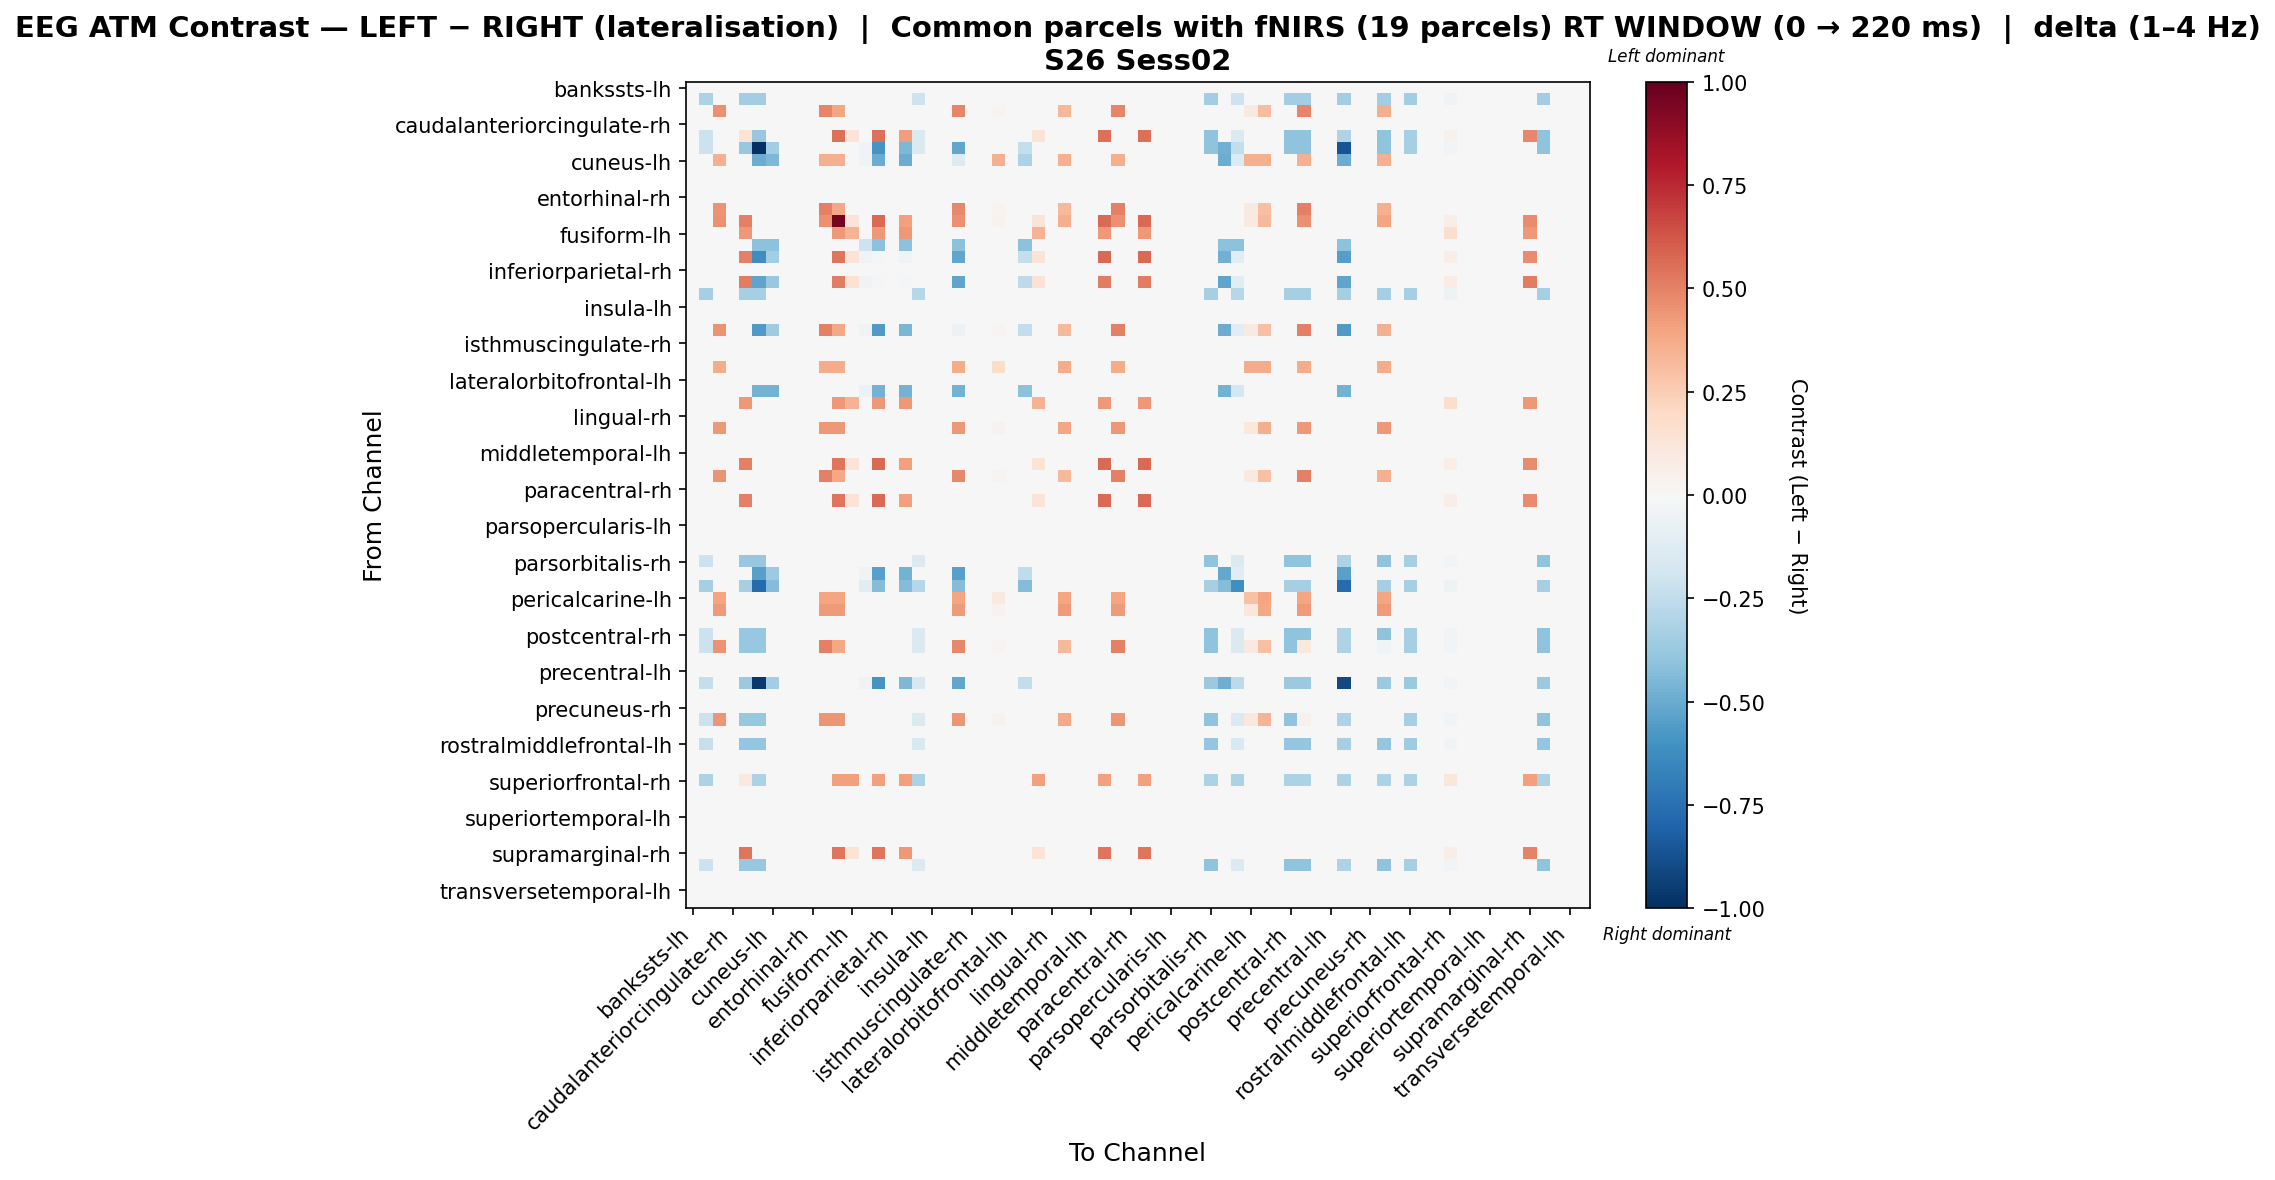

Source data for this figure (header and first rows):
, bankssts-lh, bankssts-rh, caudalanteriorcingulate-lh, caudalanteriorcingulate-rh, caudalmiddlefrontal-lh, caudalmiddlefrontal-rh, cuneus-lh, cuneus-rh, entorhinal-lh, entorhinal-rh, frontalpole-lh, frontalpole-rh, fusiform-lh, fusiform-rh, inferiorparietal-lh, inferiorparietal-rh, inferiortemporal-lh, inferiortemporal-rh, insula-lh, insula-rh, isthmuscingulate-lh, isthmuscingulate-rh, lateraloccipital-lh
bankssts-lh, 0.0, 0.0, 0.0, 0.0, 0.0, 0.0, 0.0, 0.0, 0.0, 0.0, 0.0, 0.0, 0.0, 0.0, 0.0, 0.0, 0.0, 0.0, 0.0, 0.0, 0.0, 0.0, 0.0
bankssts-rh, 0.0, -0.316, 0.0, 0.0, -0.3511, -0.3511, 0.0, 0.0, 0.0, 0.0, 0.0, 0.0, 0.0, 0.0, 0.0, 0.0, 0.0, -0.2107, 0.0, 0.0, 0.0, 0.0, 0.0
caudalanteriorcingulate-lh, 0.0, 0.0, 0.4573, 0.0, 0.0, 0.0, 0.0, 0.0, 0.0, 0.0, 0.4878, 0.3963, 0.0, 0.0, 0.0, 0.0, 0.0, 0.0, 0.0, 0.0, 0.4878, 0.0, 0.0
caudalanteriorcingulate-rh, 0.0, 0.0, 0.0, 0.0, 0.0, 0.0, 0.0, 0.0, 0.0, 0.0, 0.0, 0.0, 0.0, 0.0, 0.0, 0.0, 0.0, 0.0, 0.0, 0.0, 0.0, 0.0, 0.0
caudalmiddlefrontal-lh, 0.0, -0.2132, 0.0, 0.0, 0.1367, -0.3791, 0.0, 0.0, 0.0, 0.0, 0.0, 0.548, 0.1289, 0.0, 0.548, 0.0, 0.4191, -0.1421, 0.0, 0.0, 0.0, 0.0, 0.0
caudalmiddlefrontal-rh, 0.0, -0.2132, 0.0, 0.0, -0.3791, -1.0, -0.345, 0.0, 0.0, 0.0, 0.0, 0.0, 0.0, -0.0345, -0.5865, 0.0, -0.4485, -0.1421, 0.0, 0.0, -0.5175, 0.0, 0.0
cuneus-lh, 0.0, 0.0, 0.3575, 0.0, 0.0, -0.4972, -0.452, 0.0, 0.0, 0.0, 0.3575, 0.3575, 0.0, -0.0452, -0.4972, 0.0, -0.4972, 0.0, 0.0, 0.0, -0.1397, 0.0, 0.0
cuneus-rh, 0.0, 0.0, 0.0, 0.0, 0.0, 0.0, 0.0, 0.0, 0.0, 0.0, 0.0, 0.0, 0.0, 0.0, 0.0, 0.0, 0.0, 0.0, 0.0, 0.0, 0.0, 0.0, 0.0
entorhinal-lh, 0.0, 0.0, 0.0, 0.0, 0.0, 0.0, 0.0, 0.0, 0.0, 0.0, 0.0, 0.0, 0.0, 0.0, 0.0, 0.0, 0.0, 0.0, 0.0, 0.0, 0.0, 0.0, 0.0
entorhinal-rh, 0.0, 0.0, 0.0, 0.0, 0.0, 0.0, 0.0, 0.0, 0.0, 0.0, 0.0, 0.0, 0.0, 0.0, 0.0, 0.0, 0.0, 0.0, 0.0, 0.0, 0.0, 0.0, 0.0
frontalpole-lh, 0.0, 0.0, 0.4469, 0.0, 0.0, 0.0, 0.0, 0.0, 0.0, 0.0, 0.5065, 0.3873, 0.0, 0.0, 0.0, 0.0, 0.0, 0.0, 0.0, 0.0, 0.4767, 0.0, 0.0
frontalpole-rh, 0.0, 0.0, 0.4588, 0.0, 0.5034, 0.0, 0.0, 0.0, 0.0, 0.0, 0.4588, 0.9609, 0.1258, 0.0, 0.5663, 0.0, 0.409, 0.0, 0.0, 0.0, 0.4588, 0.0, 0.0
fusiform-lh, 0.0, 0.0, 0.0, 0.0, 0.437, 0.0, 0.0, 0.0, 0.0, 0.0, 0.0, 0.437, 0.3496, 0.0, 0.437, 0.0, 0.437, 0.0, 0.0, 0.0, 0.0, 0.0, 0.0
fusiform-rh, 0.0, 0.0, 0.0, 0.0, 0.0, -0.414, -0.414, 0.0, 0.0, 0.0, 0.0, 0.0, 0.0, -0.207, -0.414, 0.0, -0.414, 0.0, 0.0, 0.0, -0.414, 0.0, 0.0
inferiorparietal-lh, 0.0, 0.0, 0.0, 0.0, 0.5034, -0.6209, -0.345, 0.0, 0.0, 0.0, 0.0, 0.5348, 0.1258, -0.0345, -0.02015, 0.0, -0.03946, 0.0, 0.0, 0.0, -0.5175, 0.0, 0.0
inferiorparietal-rh, 0.0, 0.0, 0.0, 0.0, 0.0, 0.0, 0.0, 0.0, 0.0, 0.0, 0.0, 0.0, 0.0, 0.0, 0.0, 0.0, 0.0, 0.0, 0.0, 0.0, 0.0, 0.0, 0.0
inferiortemporal-lh, 0.0, 0.0, 0.0, 0.0, 0.5146, -0.5294, -0.3781, 0.0, 0.0, 0.0, 0.0, 0.5146, 0.147, -0.03781, -0.01484, 0.0, -0.01378, 0.0, 0.0, 0.0, -0.5294, 0.0, 0.0
inferiortemporal-rh, 0.0, -0.3317, 0.0, 0.0, -0.3317, -0.3317, 0.0, 0.0, 0.0, 0.0, 0.0, 0.0, 0.0, 0.0, 0.0, 0.0, 0.0, -0.2843, 0.0, 0.0, 0.0, 0.0, 0.0
insula-lh, 0.0, 0.0, 0.0, 0.0, 0.0, 0.0, 0.0, 0.0, 0.0, 0.0, 0.0, 0.0, 0.0, 0.0, 0.0, 0.0, 0.0, 0.0, 0.0, 0.0, 0.0, 0.0, 0.0
insula-rh, 0.0, 0.0, 0.0, 0.0, 0.0, 0.0, 0.0, 0.0, 0.0, 0.0, 0.0, 0.0, 0.0, 0.0, 0.0, 0.0, 0.0, 0.0, 0.0, 0.0, 0.0, 0.0, 0.0
isthmuscingulate-lh, 0.0, 0.0, 0.4469, 0.0, 0.0, -0.5669, -0.3543, 0.0, 0.0, 0.0, 0.5065, 0.3873, 0.0, -0.03543, -0.5669, 0.0, -0.4606, 0.0, 0.0, 0.0, -0.05475, 0.0, 0.0
isthmuscingulate-rh, 0.0, 0.0, 0.0, 0.0, 0.0, 0.0, 0.0, 0.0, 0.0, 0.0, 0.0, 0.0, 0.0, 0.0, 0.0, 0.0, 0.0, 0.0, 0.0, 0.0, 0.0, 0.0, 0.0
lateraloccipital-lh, 0.0, 0.0, 0.0, 0.0, 0.0, 0.0, 0.0, 0.0, 0.0, 0.0, 0.0, 0.0, 0.0, 0.0, 0.0, 0.0, 0.0, 0.0, 0.0, 0.0, 0.0, 0.0, 0.0
lateraloccipital-rh, 0.0, 0.0, 0.3745, 0.0, 0.0, 0.0, 0.0, 0.0, 0.0, 0.0, 0.3745, 0.3745, 0.0, 0.0, 0.0, 0.0, 0.0, 0.0, 0.0, 0.0, 0.3745, 0.0, 0.0
lateralorbitofrontal-lh, 0.0, 0.0, 0.0, 0.0, 0.0, 0.0, 0.0, 0.0, 0.0, 0.0, 0.0, 0.0, 0.0, 0.0, 0.0, 0.0, 0.0, 0.0, 0.0, 0.0, 0.0, 0.0, 0.0
lateralorbitofrontal-rh, 0.0, 0.0, 0.0, 0.0, 0.0, -0.4696, -0.4696, 0.0, 0.0, 0.0, 0.0, 0.0, 0.0, -0.0587, -0.4696, 0.0, -0.4696, 0.0, 0.0, 0.0, -0.4696, 0.0, 0.0
lingual-lh, 0.0, 0.0, 0.0, 0.0, 0.437, 0.0, 0.0, 0.0, 0.0, 0.0, 0.0, 0.437, 0.3496, 0.0, 0.437, 0.0, 0.437, 0.0, 0.0, 0.0, 0.0, 0.0, 0.0
lingual-rh, 0.0, 0.0, 0.0, 0.0, 0.0, 0.0, 0.0, 0.0, 0.0, 0.0, 0.0, 0.0, 0.0, 0.0, 0.0, 0.0, 0.0, 0.0, 0.0, 0.0, 0.0, 0.0, 0.0
medialorbitofrontal-lh, 0.0, 0.0, 0.433, 0.0, 0.0, 0.0, 0.0, 0.0, 0.0, 0.0, 0.433, 0.433, 0.0, 0.0, 0.0, 0.0, 0.0, 0.0, 0.0, 0.0, 0.433, 0.0, 0.0
medialorbitofrontal-rh, 0.0, 0.0, 0.0, 0.0, 0.0, 0.0, 0.0, 0.0, 0.0, 0.0, 0.0, 0.0, 0.0, 0.0, 0.0, 0.0, 0.0, 0.0, 0.0, 0.0, 0.0, 0.0, 0.0
middletemporal-lh, 0.0, 0.0, 0.0, 0.0, 0.0, 0.0, 0.0, 0.0, 0.0, 0.0, 0.0, 0.0, 0.0, 0.0, 0.0, 0.0, 0.0, 0.0, 0.0, 0.0, 0.0, 0.0, 0.0
middletemporal-rh, 0.0, 0.0, 0.0, 0.0, 0.5034, 0.0, 0.0, 0.0, 0.0, 0.0, 0.0, 0.5348, 0.1258, 0.0, 0.5663, 0.0, 0.409, 0.0, 0.0, 0.0, 0.0, 0.0, 0.0
paracentral-lh, 0.0, 0.0, 0.4469, 0.0, 0.0, 0.0, 0.0, 0.0, 0.0, 0.0, 0.5065, 0.3873, 0.0, 0.0, 0.0, 0.0, 0.0, 0.0, 0.0, 0.0, 0.4767, 0.0, 0.0
paracentral-rh, 0.0, 0.0, 0.0, 0.0, 0.0, 0.0, 0.0, 0.0, 0.0, 0.0, 0.0, 0.0, 0.0, 0.0, 0.0, 0.0, 0.0, 0.0, 0.0, 0.0, 0.0, 0.0, 0.0
parahippocampal-lh, 0.0, 0.0, 0.0, 0.0, 0.5034, 0.0, 0.0, 0.0, 0.0, 0.0, 0.0, 0.5348, 0.1258, 0.0, 0.5663, 0.0, 0.409, 0.0, 0.0, 0.0, 0.0, 0.0, 0.0
parahippocampal-rh, 0.0, 0.0, 0.0, 0.0, 0.0, 0.0, 0.0, 0.0, 0.0, 0.0, 0.0, 0.0, 0.0, 0.0, 0.0, 0.0, 0.0, 0.0, 0.0, 0.0, 0.0, 0.0, 0.0
parsopercularis-lh, 0.0, 0.0, 0.0, 0.0, 0.0, 0.0, 0.0, 0.0, 0.0, 0.0, 0.0, 0.0, 0.0, 0.0, 0.0, 0.0, 0.0, 0.0, 0.0, 0.0, 0.0, 0.0, 0.0
parsopercularis-rh, 0.0, 0.0, 0.0, 0.0, 0.0, 0.0, 0.0, 0.0, 0.0, 0.0, 0.0, 0.0, 0.0, 0.0, 0.0, 0.0, 0.0, 0.0, 0.0, 0.0, 0.0, 0.0, 0.0
parsorbitalis-lh, 0.0, 0.0, 0.0, 0.0, 0.0, 0.0, 0.0, 0.0, 0.0, 0.0, 0.0, 0.0, 0.0, 0.0, 0.0, 0.0, 0.0, 0.0, 0.0, 0.0, 0.0, 0.0, 0.0
parsorbitalis-rh, 0.0, -0.2132, 0.0, 0.0, -0.3791, -0.3791, 0.0, 0.0, 0.0, 0.0, 0.0, 0.0, 0.0, 0.0, 0.0, 0.0, 0.0, -0.1421, 0.0, 0.0, 0.0, 0.0, 0.0
parstriangularis-lh, 0.0, 0.0, 0.0, 0.0, 0.0, -0.5462, -0.3641, 0.0, 0.0, 0.0, 0.0, 0.0, 0.0, -0.03641, -0.5462, 0.0, -0.4734, 0.0, 0.0, 0.0, -0.5462, 0.0, 0.0
parstriangularis-rh, 0.0, -0.3317, 0.0, 0.0, -0.3317, -0.7686, -0.437, 0.0, 0.0, 0.0, 0.0, 0.0, 0.0, -0.1092, -0.437, 0.0, -0.437, -0.2843, 0.0, 0.0, -0.437, 0.0, 0.0
pericalcarine-lh, 0.0, 0.0, 0.3933, 0.0, 0.0, 0.0, 0.0, 0.0, 0.0, 0.0, 0.3933, 0.3933, 0.0, 0.0, 0.0, 0.0, 0.0, 0.0, 0.0, 0.0, 0.3933, 0.0, 0.0
pericalcarine-rh, 0.0, 0.0, 0.4241, 0.0, 0.0, 0.0, 0.0, 0.0, 0.0, 0.0, 0.4241, 0.4241, 0.0, 0.0, 0.0, 0.0, 0.0, 0.0, 0.0, 0.0, 0.4241, 0.0, 0.0
postcentral-lh, 0.0, 0.0, 0.0, 0.0, 0.0, 0.0, 0.0, 0.0, 0.0, 0.0, 0.0, 0.0, 0.0, 0.0, 0.0, 0.0, 0.0, 0.0, 0.0, 0.0, 0.0, 0.0, 0.0
postcentral-rh, 0.0, -0.2132, 0.0, 0.0, -0.3791, -0.3791, 0.0, 0.0, 0.0, 0.0, 0.0, 0.0, 0.0, 0.0, 0.0, 0.0, 0.0, -0.1421, 0.0, 0.0, 0.0, 0.0, 0.0
posteriorcingulate-lh, 0.0, -0.2132, 0.4469, 0.0, -0.3791, -0.3791, 0.0, 0.0, 0.0, 0.0, 0.5065, 0.3873, 0.0, 0.0, 0.0, 0.0, 0.0, -0.1421, 0.0, 0.0, 0.4767, 0.0, 0.0
posteriorcingulate-rh, 0.0, 0.0, 0.0, 0.0, 0.0, 0.0, 0.0, 0.0, 0.0, 0.0, 0.0, 0.0, 0.0, 0.0, 0.0, 0.0, 0.0, 0.0, 0.0, 0.0, 0.0, 0.0, 0.0
precentral-lh, 0.0, 0.0, 0.0, 0.0, 0.0, 0.0, 0.0, 0.0, 0.0, 0.0, 0.0, 0.0, 0.0, 0.0, 0.0, 0.0, 0.0, 0.0, 0.0, 0.0, 0.0, 0.0, 0.0
precentral-rh, 0.0, -0.2408, 0.0, 0.0, -0.3745, -0.9662, -0.348, 0.0, 0.0, 0.0, 0.0, 0.0, 0.0, -0.0348, -0.5916, 0.0, -0.4524, -0.1605, 0.0, 0.0, -0.522, 0.0, 0.0
precuneus-lh, 0.0, 0.0, 0.0, 0.0, 0.0, 0.0, 0.0, 0.0, 0.0, 0.0, 0.0, 0.0, 0.0, 0.0, 0.0, 0.0, 0.0, 0.0, 0.0, 0.0, 0.0, 0.0, 0.0
precuneus-rh, 0.0, 0.0, 0.0, 0.0, 0.0, 0.0, 0.0, 0.0, 0.0, 0.0, 0.0, 0.0, 0.0, 0.0, 0.0, 0.0, 0.0, 0.0, 0.0, 0.0, 0.0, 0.0, 0.0
rostralanteriorcingulate-lh, 0.0, -0.2132, 0.4446, 0.0, -0.3791, -0.3791, 0.0, 0.0, 0.0, 0.0, 0.4446, 0.4446, 0.0, 0.0, 0.0, 0.0, 0.0, -0.1421, 0.0, 0.0, 0.4446, 0.0, 0.0
rostralanteriorcingulate-rh, 0.0, 0.0, 0.0, 0.0, 0.0, 0.0, 0.0, 0.0, 0.0, 0.0, 0.0, 0.0, 0.0, 0.0, 0.0, 0.0, 0.0, 0.0, 0.0, 0.0, 0.0, 0.0, 0.0
rostralmiddlefrontal-lh, 0.0, -0.2298, 0.0, 0.0, -0.3831, -0.3831, 0.0, 0.0, 0.0, 0.0, 0.0, 0.0, 0.0, 0.0, 0.0, 0.0, 0.0, -0.1532, 0.0, 0.0, 0.0, 0.0, 0.0
rostralmiddlefrontal-rh, 0.0, 0.0, 0.0, 0.0, 0.0, 0.0, 0.0, 0.0, 0.0, 0.0, 0.0, 0.0, 0.0, 0.0, 0.0, 0.0, 0.0, 0.0, 0.0, 0.0, 0.0, 0.0, 0.0
superiorfrontal-lh, 0.0, 0.0, 0.0, 0.0, 0.0, 0.0, 0.0, 0.0, 0.0, 0.0, 0.0, 0.0, 0.0, 0.0, 0.0, 0.0, 0.0, 0.0, 0.0, 0.0, 0.0, 0.0, 0.0
superiorfrontal-rh, 0.0, -0.3146, 0.0, 0.0, 0.09221, -0.3146, 0.0, 0.0, 0.0, 0.0, 0.0, 0.4068, 0.4068, 0.0, 0.4068, 0.0, 0.4068, -0.3146, 0.0, 0.0, 0.0, 0.0, 0.0
superiorparietal-lh, 0.0, 0.0, 0.0, 0.0, 0.0, 0.0, 0.0, 0.0, 0.0, 0.0, 0.0, 0.0, 0.0, 0.0, 0.0, 0.0, 0.0, 0.0, 0.0, 0.0, 0.0, 0.0, 0.0
superiorparietal-rh, 0.0, 0.0, 0.0, 0.0, 0.0, 0.0, 0.0, 0.0, 0.0, 0.0, 0.0, 0.0, 0.0, 0.0, 0.0, 0.0, 0.0, 0.0, 0.0, 0.0, 0.0, 0.0, 0.0
... 8 more rows
